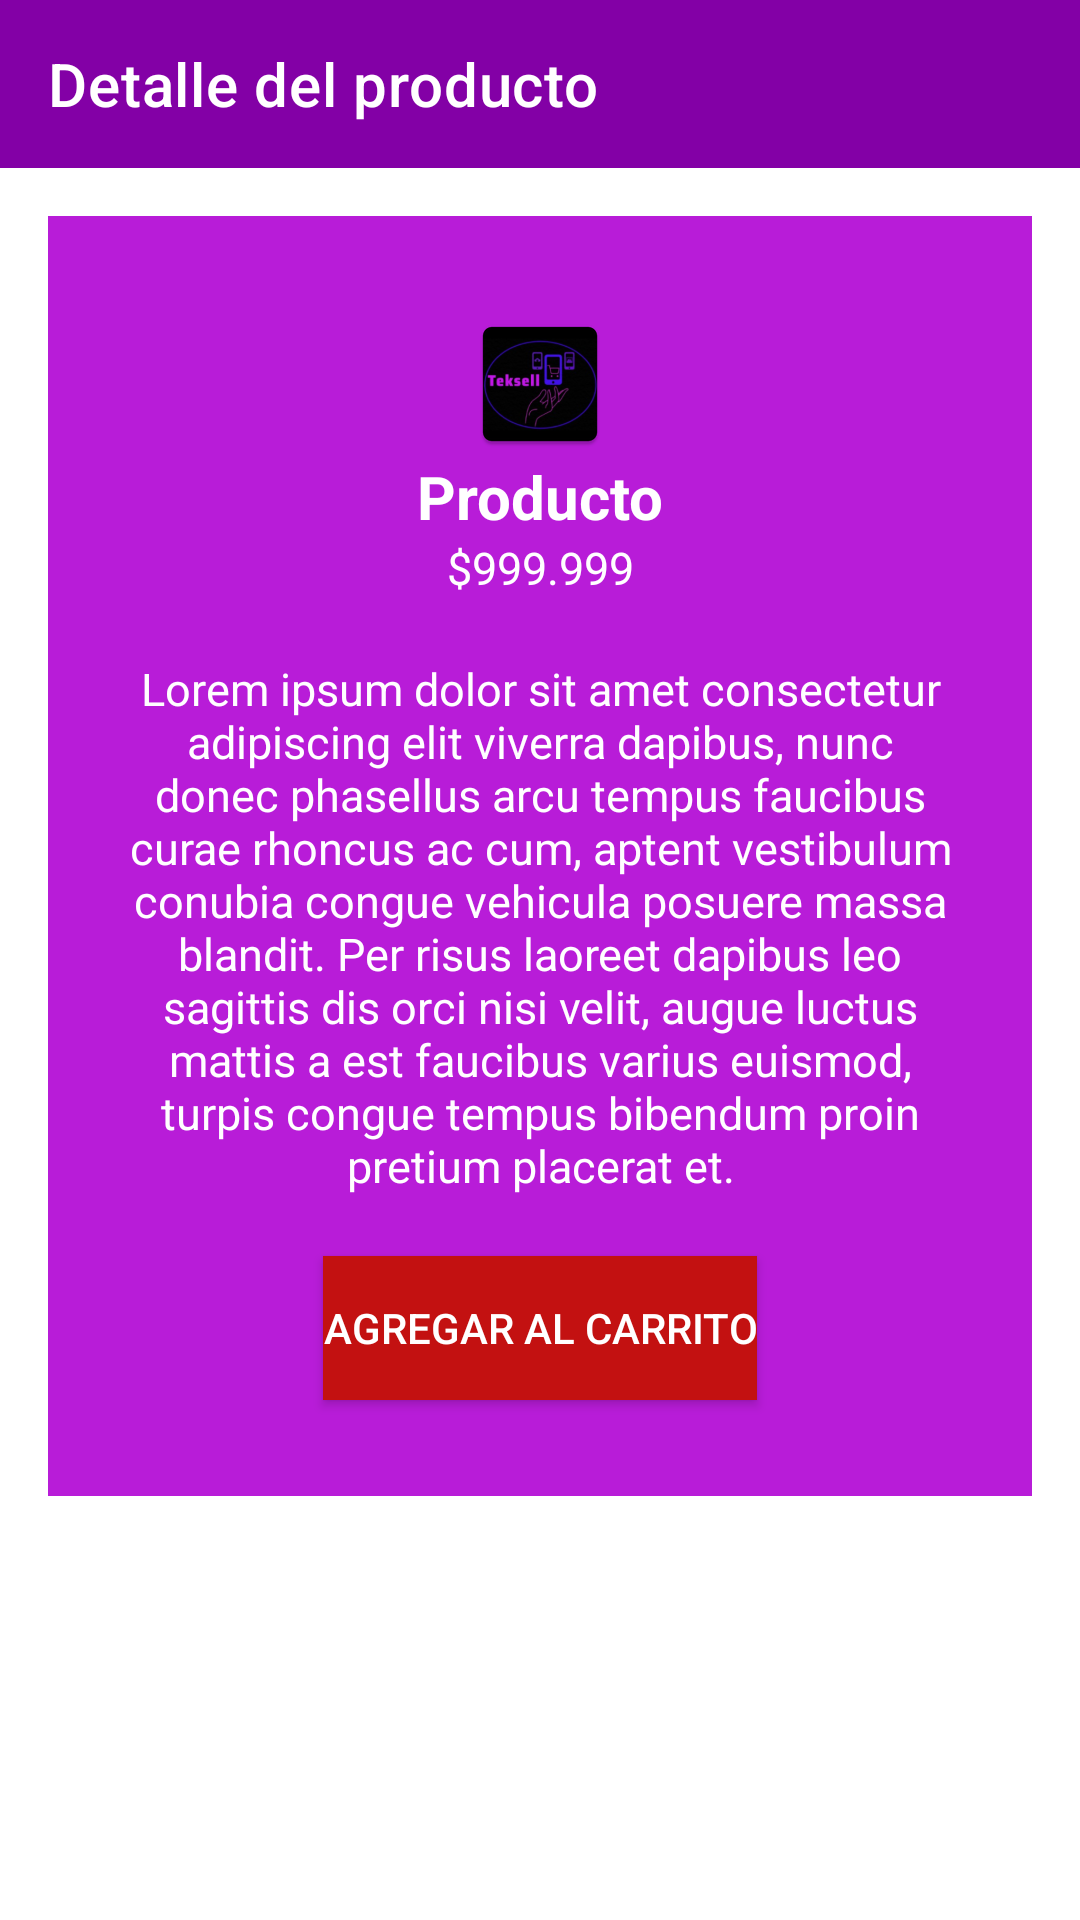

This screen was rendered from an Android layout file. Write that file and the resources it references.
<!-- AndroidManifest.xml: application theme Theme.Teksell -->
<!-- res/layout/fragment_order_detail_dialog.xml -->
<?xml version="1.0" encoding="utf-8"?>
<androidx.constraintlayout.widget.ConstraintLayout xmlns:android="http://schemas.android.com/apk/res/android"
    xmlns:app="http://schemas.android.com/apk/res-auto"
    xmlns:tools="http://schemas.android.com/tools"
    android:id="@+id/coordinatorLayout"
    android:layout_width="match_parent"
    android:layout_height="match_parent"
    android:foregroundTint="#912E2E">

    <LinearLayout
        android:layout_width="match_parent"
        android:layout_height="match_parent"
        android:orientation="vertical">

        <com.google.android.material.appbar.AppBarLayout
            android:id="@+id/appBarLayout"
            android:layout_width="match_parent"
            android:layout_height="wrap_content"
            android:background="@color/colorPrimary">

            <androidx.appcompat.widget.Toolbar
                android:id="@+id/toolbarProduct"
                android:layout_width="match_parent"
                android:layout_height="wrap_content"
                android:background="@color/secondaryDarkColor"
                app:titleTextColor="@color/primaryTextColor"
                android:gravity="center"
                app:title="Detalle del producto"
                app:titleMargin="5dp" />

        </com.google.android.material.appbar.AppBarLayout>

        <ScrollView
            android:layout_width="match_parent"
            android:layout_height="match_parent"
            android:layout_margin="16dp">

            <LinearLayout
                android:layout_width="match_parent"
                android:layout_height="wrap_content"
                android:layout_weight="1"
                android:background="@color/secondaryColor"
                android:orientation="vertical">

                <ImageView
                    android:id="@+id/imageV"
                    android:layout_width="match_parent"
                    android:layout_height="wrap_content"
                    android:layout_marginLeft="32dp"
                    android:layout_marginTop="32dp"
                    android:layout_marginRight="32dp"
                    android:src="@mipmap/ic_launcher" />

                <TextView
                    android:id="@+id/tvName"
                    android:layout_width="match_parent"
                    android:layout_height="wrap_content"
                    android:gravity="center_horizontal"
                    android:text="Producto"
                    android:textColor="@color/primaryTextColor"
                    android:textSize="20sp"
                    android:textStyle="bold" />

                <TextView
                    android:id="@+id/tvPrice"
                    android:layout_width="match_parent"
                    android:layout_height="wrap_content"
                    android:gravity="center_horizontal"
                    android:text="$999.999"
                    android:textColor="@color/primaryTextColor"
                    android:textSize="15sp" />

                <TextView
                    android:id="@+id/tvCaracteristica"
                    android:layout_width="match_parent"
                    android:layout_height="wrap_content"
                    android:layout_margin="20dp"
                    android:gravity="center_horizontal"
                    android:text="@string/producto"
                    android:textColor="@color/primaryTextColor"
                    android:textSize="15sp" />

                <Button
                    android:id="@+id/btnAgregar"
                    android:layout_width="wrap_content"
                    android:layout_height="wrap_content"
                    android:layout_gravity="center_horizontal"
                    android:layout_marginBottom="32dp"
                    android:background="#C31111"
                    android:cursorVisible="true"
                    android:foregroundTint="#8A2424"
                    android:shadowColor="@color/cardview_dark_background"
                    android:text="Agregar al carrito"
                    android:textColor="@color/primaryTextColor"
                    app:strokeColor="#7C1B1B"
                    tools:visibility="visible" />

            </LinearLayout>
        </ScrollView>

    </LinearLayout>

</androidx.constraintlayout.widget.ConstraintLayout>
<!-- resources referenced by this layout -->
<resources>
  <color name="primaryTextColor">#FFFFFFFF</color>
  <color name="secondaryColor">#b81cd8</color>
  <color name="secondaryDarkColor">#8300a6</color>
  <!-- mipmap ic_launcher: png bitmap (mipmap-hdpi, 5339 bytes) -->
  <string name="producto">Lorem ipsum dolor sit amet consectetur adipiscing elit viverra dapibus, nunc donec phasellus arcu tempus faucibus curae rhoncus ac cum, aptent vestibulum conubia congue vehicula posuere massa blandit. Per risus laoreet dapibus leo sagittis dis orci nisi velit, augue luctus mattis a est faucibus varius euismod, turpis congue tempus bibendum proin pretium placerat et.</string>
  <style name="Theme.Teksell" parent="Theme.MaterialComponents.Light.DarkActionBar">
          
          <item name="colorPrimaryDark">#FFFFFF</item>
          <item name="buttonBarStyle">@color/primaryTextColor</item>
          <item name="colorPrimary">@color/primaryColor</item>
          <item name="colorPrimaryVariant">@color/primaryDarkColor</item>
          <item name="colorOnPrimary">@color/primaryLightColor</item>
          
          <item name="colorSecondary">@color/secondaryColor</item>
          <item name="colorSecondaryVariant">@color/secondaryLightColor</item>
          <item name="colorOnSecondary">@color/secondaryDarkColor</item>
          
          <item name="android:statusBarColor" tools:targetApi="l">?attr/colorSecondary</item>
          
      </style>
  <color name="primaryColor">#8300a6</color>
  <color name="primaryDarkColor">#510076</color>
  <color name="primaryLightColor">#b746d8</color>
  <color name="secondaryLightColor">#ee5cff</color>
  <!-- not gathered from this repository: default colours our renderer supplied (Android Studio template values) -->
  <color name="colorPrimary">#FF6200EE</color>
</resources>
